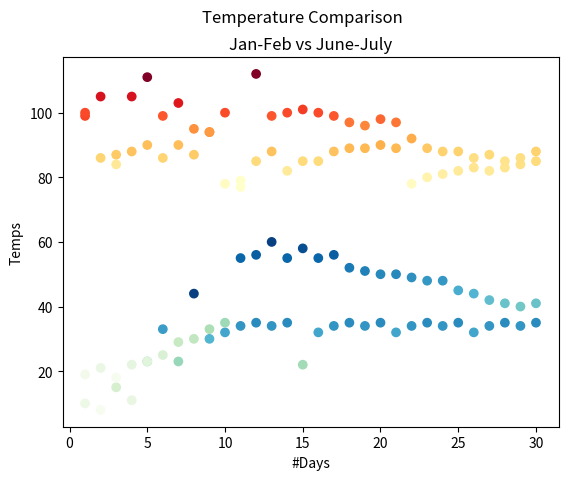

Write Python code to recreate this figure.
import matplotlib.pyplot as plt
from numpy.random import random

days = [1,2,3,4,5,6,7,8,9,10,11,12,13,14,15,16,17,18,19,20,21,22,23,24,25,26,27,28,29,30]
tempsJune = [99,86,87,88,111,86,103,87,94,78,77,85,88,82,85,85,88,89,89,90,89,78,80,81,82,83,82,83,84,85]
tempsJuly = [100,105,84,105,90,99,90,95,94,100,79,112,99,100,101,100,99,97,96,98,97,92,89,88,88,86,87,85,86,88]
tempsJan = [10,8,15,11,23,33,23,44,30,32,34,35,34,35,22,32,34,35,34,35,32,34,35,34,35,32,34,35,34,35,]
tempsFeb=[19,21,18,22,23,25,29,30,33,35,55,56,60,55,58,55,56,52,51,50,50,49,48,48,45,44,42,41,40,41]

plt.scatter(days, tempsJune, c=tempsJune, cmap=plt.cm.YlOrRd, label='June Temps')
plt.scatter(days, tempsJuly, c=tempsJuly, cmap=plt.cm.YlOrRd, label='July Temps')
plt.scatter(days, tempsJan, c=tempsJan, cmap=plt.cm.GnBu, label='January Temps')
plt.scatter(days, tempsFeb, c=tempsFeb, cmap=plt.cm.GnBu, label='February Temps')
plt.ylabel('Temps')
plt.xlabel('#Days')
plt.suptitle('Temperature Comparison')
plt.title('Jan-Feb vs June-July')
# plt.legend(loc='best')
plt.show()